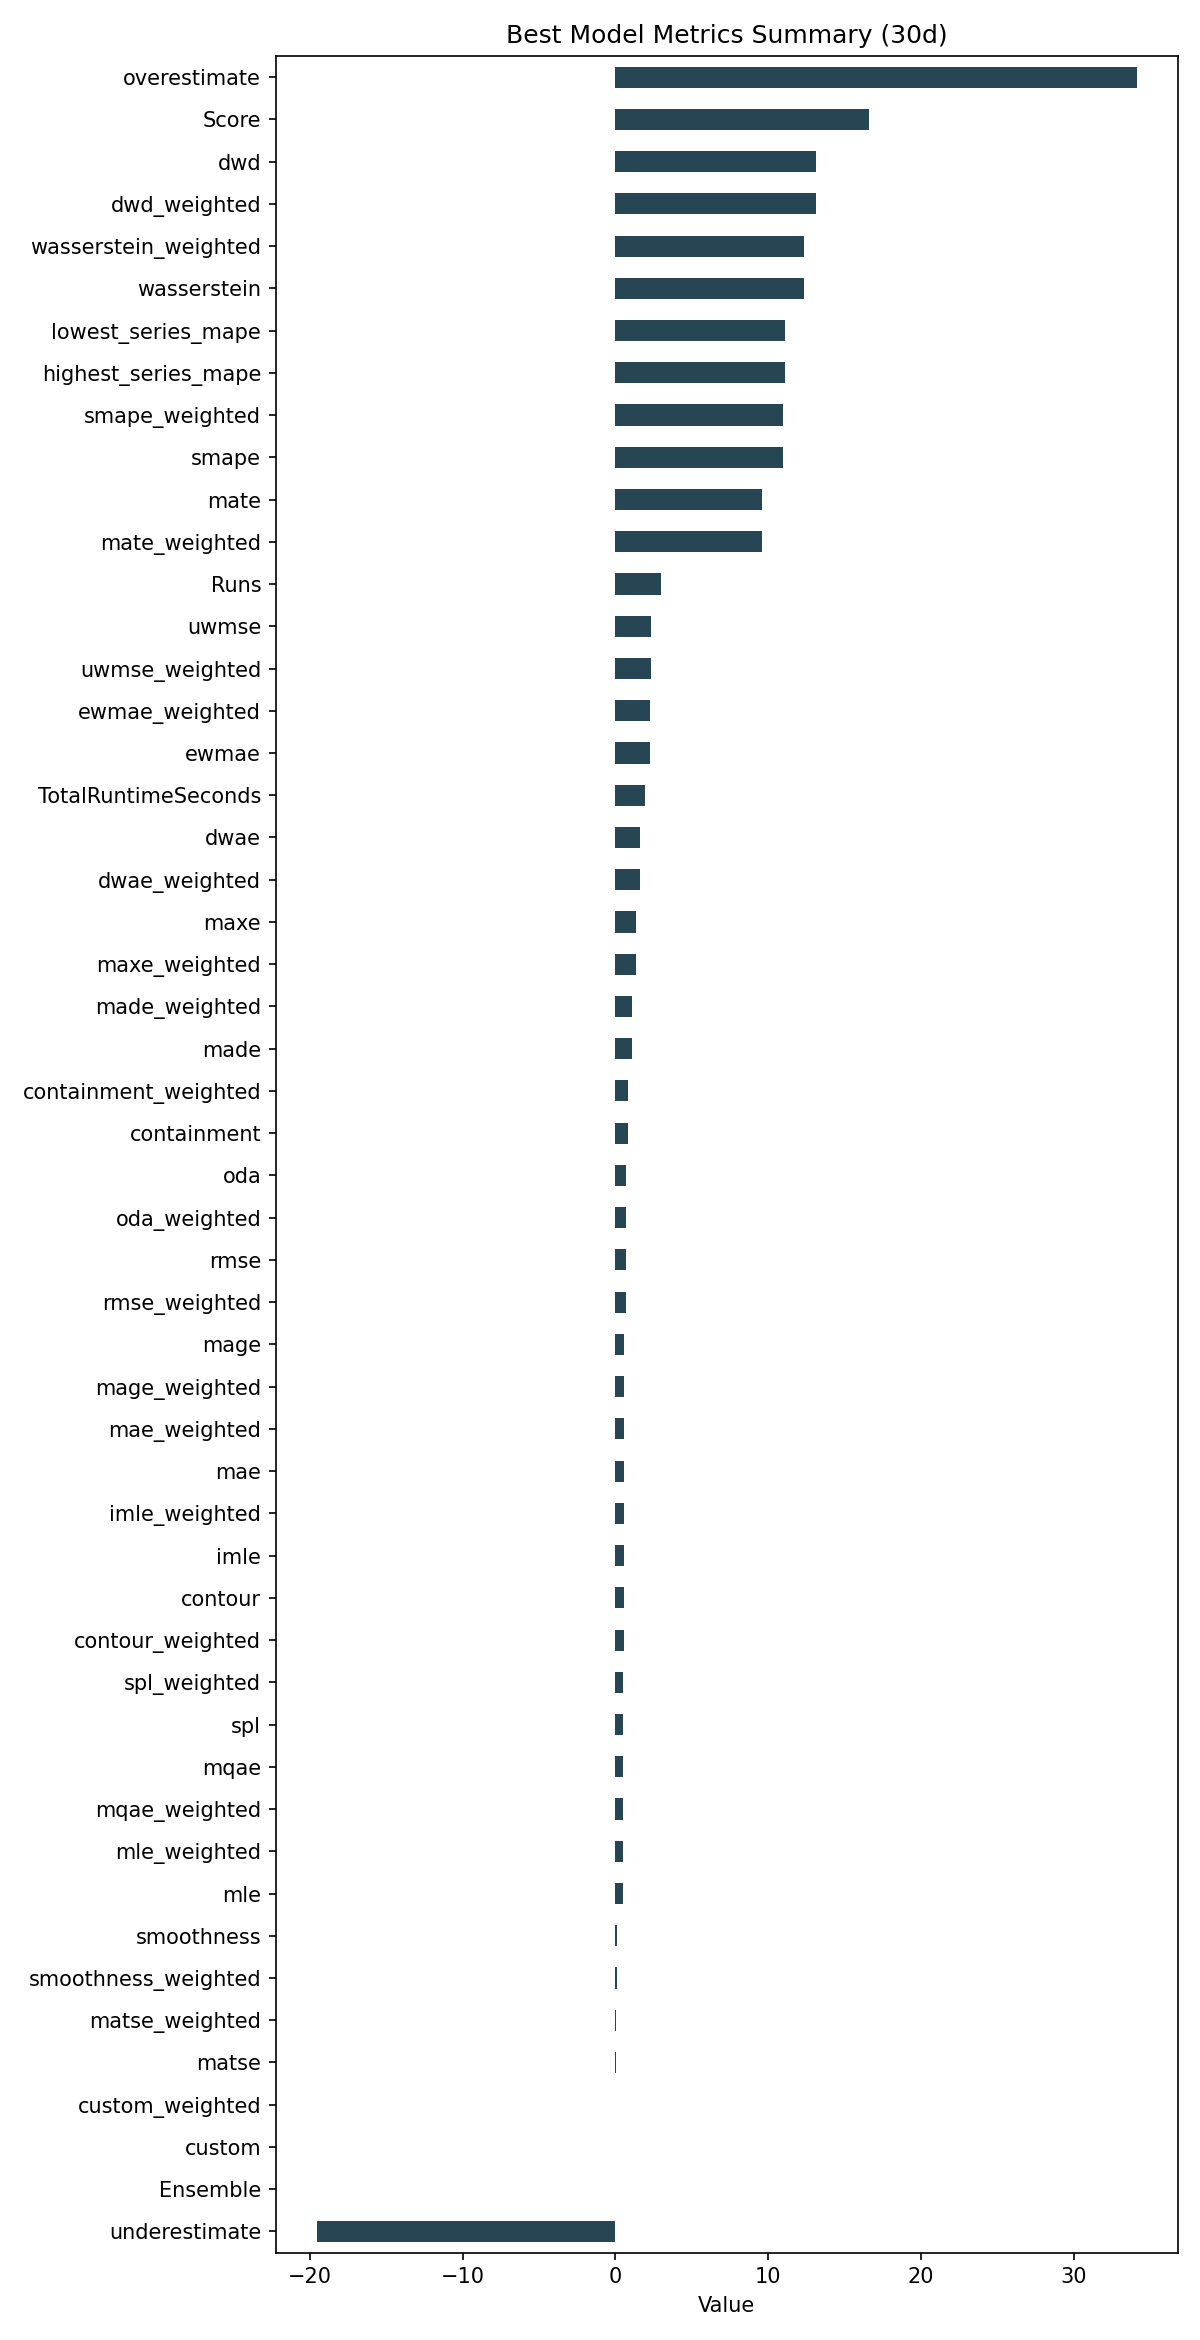

The file beside this chart, header and first rows:
ID, Model, ModelParameters, TransformationParameters, Ensemble, Runs, smape, mae, rmse, made, mage, custom, underestimate, mle, overestimate, imle, spl, containment, contour, maxe, oda, dwae, mqae, ewmae
fbd32efe3af35664dc2e698848d9778e, MultivariateRegression, {"regression_model": {"model": "Adaboost…, {"fillna": "nearest", "transformations":…, 0, 3, 10.98, 0.5964, 0.6857, 1.079, 0.5964, 0.0, -19.55, 0.4916, 34.12, 0.5471, 0.5203, 0.8222, 0.5333, 1.359, 0.7111, 1.642, 0.5011, 2.263
